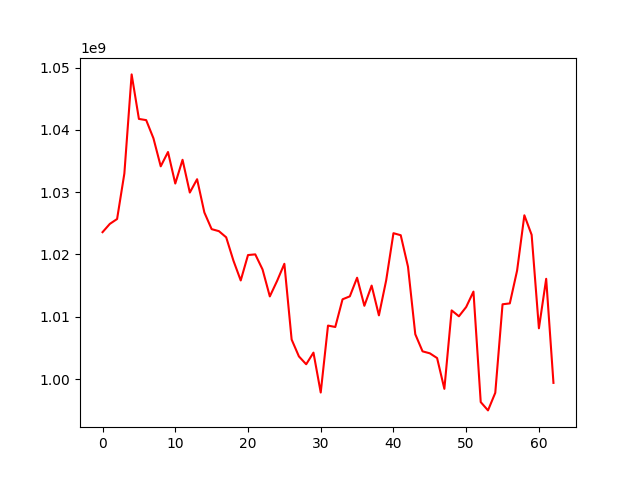

The data file committed next to this chart (first rows):
, 0
0, 1023578083
1, 1024905035
2, 1025687970
3, 1032994345
4, 1048896715
5, 1041750938
6, 1041558640
7, 1038638605
8, 1034144284
9, 1036441840
10, 1031382468
11, 1035191885
12, 1029936425
13, 1032075169
14, 1026739080
15, 1024063547
16, 1023740758
17, 1022752492
18, 1018995429
19, 1015828182
20, 1019905512
21, 1020013487
22, 1017593311
23, 1013267752
24, 1015751438
25, 1018503155
26, 1006345256
27, 1003639170
28, 1002376731
29, 1004246248
30, 997844806
31, 1008585543
32, 1008359627
33, 1012803756
34, 1013276703
35, 1016264927
36, 1011760004
37, 1015002851
38, 1010224531
39, 1015852252
40, 1023412973
41, 1023086418
42, 1018033994
43, 1007200886
44, 1004452164
45, 1004135703
46, 1003375413
47, 998435240
48, 1011023325
49, 1010076534
50, 1011567440
51, 1014039577
52, 996307296
53, 994973626
54, 997795496
55, 1012004241
56, 1012145867
57, 1017409564
58, 1026288075
59, 1023150495
... 3 more rows
